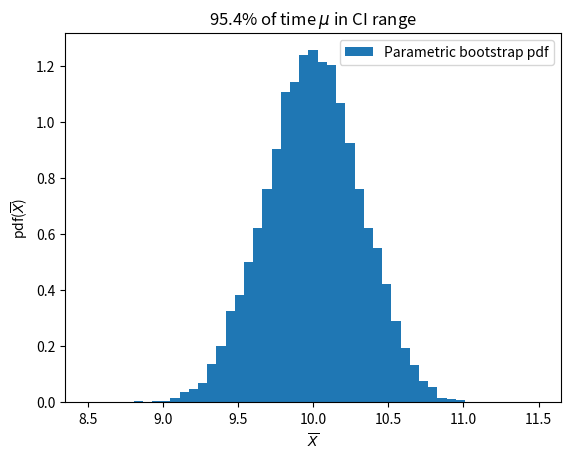

The matplotlib source for this figure: (Note: this script raises an exception after producing the figure.)
import numpy as np
from matplotlib import pyplot as plt
from scipy import stats

n = 10
mu = 10
sigma = 1
B = 10000
alpha = 0.05

xo = np.random.normal(loc=mu, scale=sigma, size=(n))

xo_mean = np.mean(xo)

n = np.size(xo)
s = np.std(xo, ddof=1)

#np.random.seed(100)

# Part 1.

# Devore 7.4
w1 = 1.96*sigma/np.sqrt(n) # width of error bar for part 1.

print('95% CI: Eqn 7.4: [{0:.2f}, {1:.2f}]'.format(xo_mean - w1, xo_mean + w1))

# Part 2.

# Devore 7.15
# From the n = 9 row and 0.975 column at
# https://stats.stackexchange.com/questions/122768/statistic-t-test-t-table
# t = 2.262. (In this table, "n" is used for degrees of freedom instead of
# the more conventional "\nu".)
t = 2.262 # Note larger than 1.96, as expected.

# Alternative approach, more accurate t value:
t = stats.t.ppf(0.975, n-1) # 2.2621571627409915

w2 = t*s/np.sqrt(n) # width of error bar for part 2.

print(w2-w1)
print('95% CI: Eqn 7.15: [{0:.2f}, {1:.2f}]'.format(xo_mean - w2, xo_mean + w2))

# Part 3

x = np.random.normal(loc=mu, scale=sigma, size=(B, n))
xbars = np.mean(x, axis=1)
w1s = 1.96*sigma/np.sqrt(n) # widths of error bar for part 1.
ci1s_lower = xbars - w1s
ci1s_upper = xbars + w1s


idx1 = np.where(np.logical_and(mu > ci1s_lower, mu < ci1s_upper), 1, 0)
f1 = np.sum(idx1)/B

bins = np.linspace(8.5,11.5,50)

plt.figure()
plt.hist(xbars, bins=bins, density=True)
plt.xlabel('$\overline{X}$')
plt.ylabel('pdf($\overline{X}$)')
title = '{0:.1f}% of time $\mu$ in CI range'
title = title.format(100*f1)
plt.title(title)
plt.legend(['Parametric bootstrap pdf'])

plt.savefig('figures/HW6_2_3.svg', transparent=True)
plt.savefig('figures/HW6_2_3.png', transparent=True)

# Part 4

ss = np.std(x, axis=1, ddof=1)
w2s = t*ss/np.sqrt(n) # width of error bar for part 1.
ci2s_lower = xbars - w2s
ci2s_upper = xbars + w2s

idx2 = np.where(np.logical_and(mu > ci2s_lower, mu < ci2s_upper), 1, 0)
f2 = np.sum(idx2)/B
title = '{0:.1f}% of time $\mu$ in CI range'
title = title.format(100*f2)

plt.figure()
plt.hist(xbars, bins=bins, density=True)
plt.xlabel('$\overline{X}$')
plt.ylabel('pdf($\overline{X}$)')
plt.title(title)
plt.legend(['Parametric bootstrap pdf'])

plt.savefig('figures/HW6_2_4.svg', transparent=True)
plt.savefig('figures/HW6_2_4.png', transparent=True)

plt.figure()
plt.plot([w1s,w1s], [0, 2.5], 'k', label='Equation 7.4')
plt.plot([np.mean(w2s),np.mean(w2s)], [0, 2.5], 'r', label='Average width from Equation 7.15')
plt.hist(w2s, bins=np.linspace(0,1.5,50), color='b', density=True, label='Equation 7.15')
plt.ylabel('pdf')
plt.xlabel('Error bar width')
plt.legend()

plt.figure()
idx2x = np.where(np.logical_or(mu < ci2s_lower, mu > ci2s_upper), 1, 0)
idx2x = np.asarray(np.logical_or(mu < ci2s_lower, mu > ci2s_upper)).nonzero()[0]
idx1x = np.asarray(np.logical_or(mu < ci1s_lower, mu > ci1s_upper)).nonzero()[0]
w1s = np.ones(B)*1.96*sigma/np.sqrt(n)
plt.plot(xbars-mu, w1s,'y.',label='Equation 7.4')
plt.plot(xbars-mu, w2s, 'b.', label='Equation 7.15')
plt.plot(xbars[idx1x]-mu, w1s[idx1x],'k.',ms=2, label='Equation 7.4 $\mu$ outside CI')
plt.plot(xbars[idx2x]-mu, w2s[idx2x], 'k.',ms=2,label='Equation 7.15 $\mu$ outside CI')
plt.xlabel('$\overline{x}-\mu$')
plt.ylabel('Error bar width')
plt.legend()


print(stats.pearsonr(w2s, xbars-mu))
